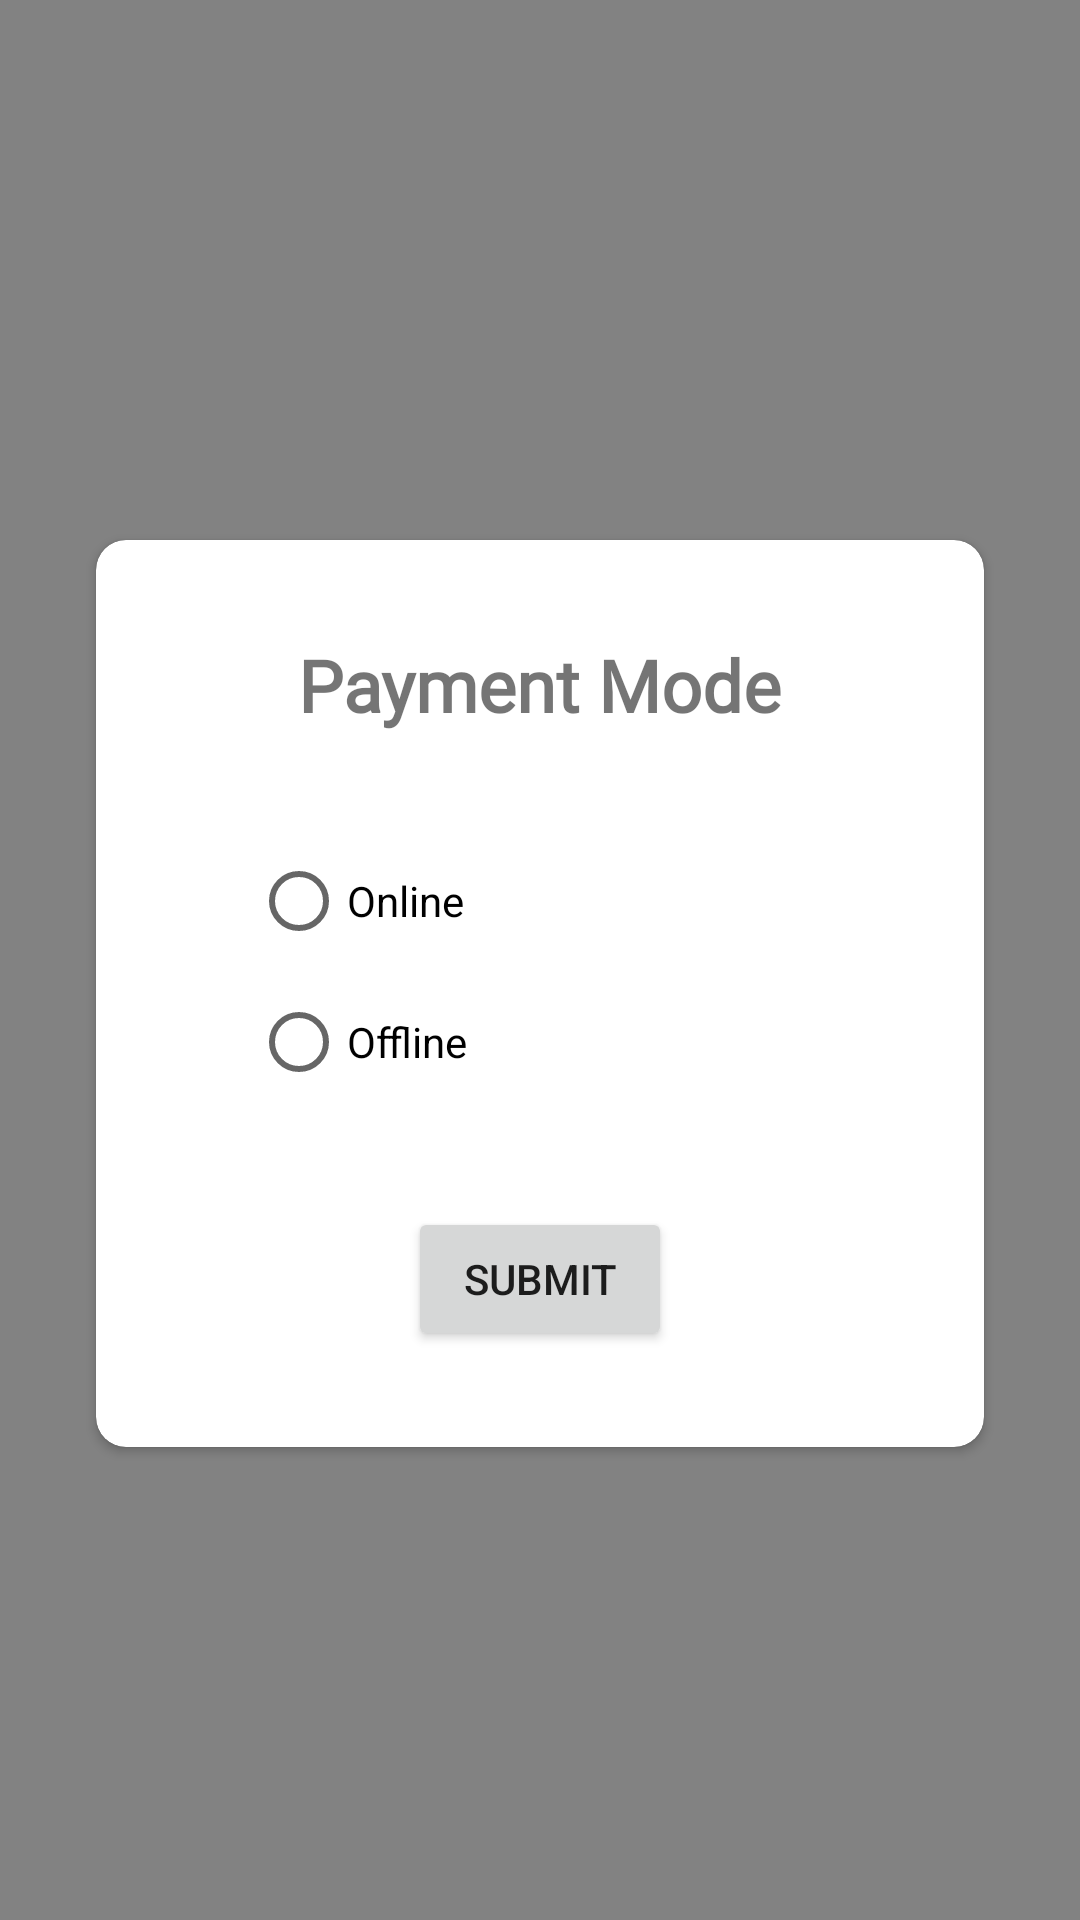

This screen was rendered from an Android layout file. Write that file and the resources it references.
<!-- AndroidManifest.xml: application theme Theme.Rent_Tracking -->
<!-- res/layout/activity_make_payment.xml -->
<?xml version="1.0" encoding="utf-8"?>
<androidx.constraintlayout.widget.ConstraintLayout xmlns:android="http://schemas.android.com/apk/res/android"
    xmlns:app="http://schemas.android.com/apk/res-auto"
    xmlns:tools="http://schemas.android.com/tools"
    android:layout_width="match_parent"
    android:layout_height="match_parent"
    android:background="#828282"
    tools:context=".Make_payment">


    <androidx.cardview.widget.CardView
        android:layout_width="match_parent"
        android:layout_height="wrap_content"
        android:layout_marginStart="32dp"
        android:layout_marginTop="180dp"
        android:layout_marginEnd="32dp"
        android:elevation="10dp"
        app:cardCornerRadius="10dp"
        app:layout_constraintEnd_toEndOf="parent"
        app:layout_constraintStart_toStartOf="parent"
        app:layout_constraintTop_toTopOf="parent">

        <androidx.constraintlayout.widget.ConstraintLayout
            android:layout_width="match_parent"
            android:layout_height="match_parent">

            <TextView
                android:id="@+id/textView72"
                android:layout_width="wrap_content"
                android:layout_height="wrap_content"
                android:layout_marginStart="32dp"
                android:layout_marginTop="32dp"
                android:layout_marginEnd="32dp"
                android:fontFamily="@font/calistoga"
                android:text="Payment Mode"
                android:textSize="24sp"
                android:textStyle="bold"
                app:layout_constraintEnd_toEndOf="parent"
                app:layout_constraintStart_toStartOf="parent"
                app:layout_constraintTop_toTopOf="parent" />

            <RadioGroup
                android:id="@+id/radiogroup"
                android:layout_width="154dp"
                android:layout_height="94dp"
                android:layout_marginStart="111dp"
                android:layout_marginTop="32dp"
                android:layout_marginEnd="150dp"
                app:layout_constraintEnd_toEndOf="parent"
                app:layout_constraintStart_toStartOf="parent"
                app:layout_constraintTop_toBottomOf="@+id/textView72">

                <RadioButton
                    android:id="@+id/radioButton2"
                    android:layout_width="match_parent"
                    android:layout_height="wrap_content"
                    android:text="Online" />

                <RadioButton
                    android:id="@+id/radioButton3"
                    android:layout_width="match_parent"
                    android:layout_height="wrap_content"
                    android:text="Offline" />
            </RadioGroup>

            <Button
                android:id="@+id/button19"
                android:layout_width="wrap_content"
                android:layout_height="wrap_content"
                android:layout_marginStart="32dp"
                android:layout_marginTop="32dp"
                android:layout_marginEnd="32dp"
                android:layout_marginBottom="32dp"
                android:text="Submit"
                app:layout_constraintBottom_toBottomOf="parent"
                app:layout_constraintEnd_toEndOf="parent"
                app:layout_constraintStart_toStartOf="parent"
                app:layout_constraintTop_toBottomOf="@+id/radiogroup" />

        </androidx.constraintlayout.widget.ConstraintLayout>
    </androidx.cardview.widget.CardView>
</androidx.constraintlayout.widget.ConstraintLayout>
<!-- resources referenced by this layout -->
<resources>
  <style name="Theme.Rent_Tracking" parent="Theme.MaterialComponents.DayNight.DarkActionBar">
          
          <item name="colorPrimary">@color/purple_500</item>
          <item name="colorPrimaryVariant">@color/purple_700</item>
          <item name="colorOnPrimary">@color/white</item>
          
          <item name="colorSecondary">@color/teal_200</item>
          <item name="colorSecondaryVariant">@color/teal_700</item>
          <item name="colorOnSecondary">@color/black</item>
          
          <item name="android:statusBarColor">?attr/colorPrimaryVariant</item>
          
      </style>
  <color name="purple_500">#1E60AA</color>
  <color name="purple_700">#1E60AA</color>
  <color name="white">#FFFFFFFF</color>
  <color name="teal_200">#1E60AA</color>
  <color name="teal_700">#1E60AA</color>
  <color name="black">#FF000000</color>
</resources>
